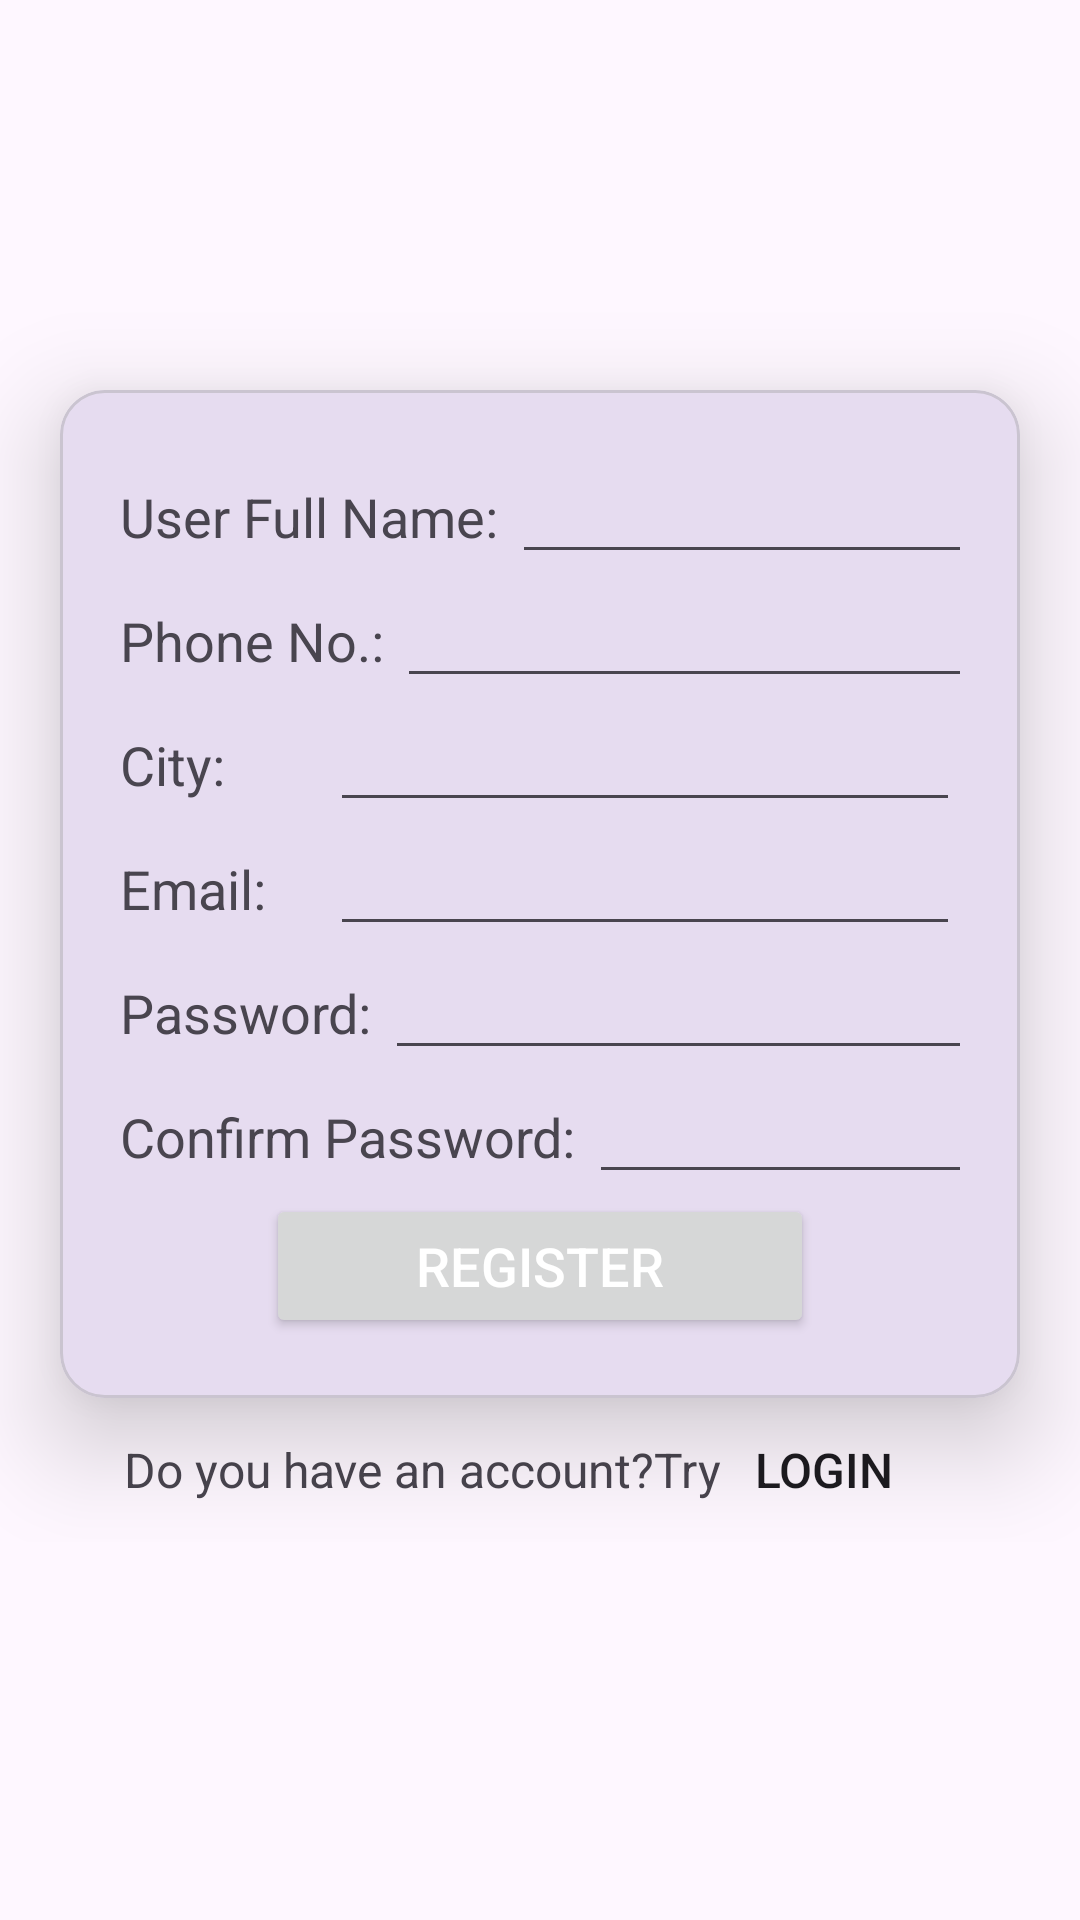

The Android layout XML behind this screen, and the referenced resources:
<!-- AndroidManifest.xml: application theme Theme.Mad_app085_p4 -->
<!-- res/layout/activity_registration.xml -->
<?xml version="1.0" encoding="utf-8"?>
<LinearLayout xmlns:android="http://schemas.android.com/apk/res/android"
    xmlns:app="http://schemas.android.com/apk/res-auto"
    xmlns:tools="http://schemas.android.com/tools"
    android:layout_width="match_parent"
    android:layout_height="match_parent"
    android:orientation="vertical"
    tools:context=".RegistrationActivity">

    <androidx.core.widget.NestedScrollView
        android:layout_width="match_parent"
        android:layout_height="match_parent"
        tools:layout_editor_absoluteX="61dp"
        tools:layout_editor_absoluteY="83dp">

        <LinearLayout
            android:layout_width="match_parent"
            android:layout_height="match_parent"
            android:orientation="vertical">

            <ImageView
                android:layout_width="match_parent"
                android:layout_height="130dp"
                android:src="@drawable/guni_pink_logo"
                android:contentDescription="Logo">

            </ImageView>

            <com.google.android.material.card.MaterialCardView
                android:layout_width="wrap_content"
                android:layout_height="wrap_content"
                android:layout_marginStart="20dp"
                android:layout_marginEnd="20dp"
                android:layout_gravity="center"
                app:cardCornerRadius="15dp"
                app:cardElevation="20dp">

                <LinearLayout
                    android:layout_width="match_parent"
                    android:layout_height="wrap_content"
                    android:padding="20dp"
                    android:orientation="vertical">

                    <LinearLayout
                        android:layout_width="match_parent"
                        android:layout_height="wrap_content"
                        android:orientation="horizontal">

                        <TextView
                            android:layout_width="wrap_content"
                            android:layout_height="wrap_content"
                            android:text="User Full Name: "
                            android:textSize="18sp"/>

                        <Space
                            android:layout_width="0dp"
                            android:layout_height="0dp"
                            android:layout_weight="1"/>

                        <EditText
                            android:layout_width="wrap_content"
                            android:layout_height="wrap_content"
                            android:ems="10"
                            android:inputType="text"
                            android:textSize="18sp"/>

                    </LinearLayout>

                    <LinearLayout
                        android:layout_width="match_parent"
                        android:layout_height="wrap_content"
                        android:orientation="horizontal">

                        <TextView
                            android:layout_width="wrap_content"
                            android:layout_height="wrap_content"
                            android:text="Phone No.: "
                            android:textSize="18sp"/>

                        <Space
                            android:layout_width="0dp"
                            android:layout_height="0dp"
                            android:layout_weight="1"/>

                        <EditText
                            android:layout_width="wrap_content"
                            android:layout_height="wrap_content"
                            android:ems="10"
                            android:inputType="number"
                            android:textSize="18sp"/>

                    </LinearLayout>

                    <LinearLayout
                        android:layout_width="match_parent"
                        android:layout_height="wrap_content"
                        android:orientation="horizontal">

                        <TextView
                            android:layout_width="wrap_content"
                            android:layout_height="wrap_content"
                            android:text="City: "
                            android:textSize="18sp"/>

                        <Space
                            android:layout_width="0dp"
                            android:layout_height="0dp"
                            android:layout_weight="1"/>

                        <EditText
                            android:layout_width="wrap_content"
                            android:layout_height="wrap_content"
                            android:ems="10"
                            android:inputType="text"
                            android:textSize="18sp"/>

                    </LinearLayout>
                    <LinearLayout
                        android:layout_width="match_parent"
                        android:layout_height="wrap_content"
                        android:orientation="horizontal">

                        <TextView
                            android:layout_width="wrap_content"
                            android:layout_height="wrap_content"
                            android:text="Email: "
                            android:textSize="18sp"/>

                        <Space
                            android:layout_width="0dp"
                            android:layout_height="0dp"
                            android:layout_weight="1"/>

                        <EditText
                            android:layout_width="wrap_content"
                            android:layout_height="wrap_content"
                            android:ems="10"
                            android:inputType="textEmailAddress"
                            android:textSize="18sp"/>

                    </LinearLayout>

                    <LinearLayout
                        android:layout_width="match_parent"
                        android:layout_height="wrap_content"
                        android:orientation="horizontal">

                        <TextView
                            android:layout_width="wrap_content"
                            android:layout_height="wrap_content"
                            android:text="Password: "
                            android:textSize="18sp"/>

                        <Space
                            android:layout_width="0dp"
                            android:layout_height="0dp"
                            android:layout_weight="1"/>

                        <EditText
                            android:layout_width="wrap_content"
                            android:layout_height="wrap_content"
                            android:ems="10"
                            android:inputType="textPassword"
                            android:textSize="18sp"/>

                    </LinearLayout>

                    <LinearLayout
                        android:layout_width="match_parent"
                        android:layout_height="wrap_content"
                        android:orientation="horizontal">

                        <TextView
                            android:layout_width="wrap_content"
                            android:layout_height="wrap_content"
                            android:text="Confirm Password: "
                            android:textSize="18sp"/>

                        <Space
                            android:layout_width="0dp"
                            android:layout_height="0dp"
                            android:layout_weight="1"/>

                        <EditText
                            android:layout_width="wrap_content"
                            android:layout_height="wrap_content"
                            android:ems="10"
                            android:inputType="textWebPassword"
                            android:textSize="18sp"/>

                    </LinearLayout>

                    <LinearLayout
                        android:layout_width="match_parent"
                        android:layout_height="match_parent"
                        android:orientation="vertical">

                        <Button
                            android:layout_width="wrap_content"
                            android:layout_height="wrap_content"
                            android:paddingHorizontal="50dp"
                            android:text="Register"
                            android:textColor="#FFFFFF"
                            android:textSize="18sp"
                            android:layout_gravity="center"/>

                    </LinearLayout>

                </LinearLayout>

            </com.google.android.material.card.MaterialCardView>

            <LinearLayout
                android:layout_width="match_parent"
                android:layout_height="wrap_content"
                android:gravity="center">

                <TextView
                    android:layout_width="wrap_content"
                    android:layout_height="wrap_content"
                    android:text="Do you have an account?Try"
                    android:textSize="16sp"/>

                <Button
                    android:layout_width="wrap_content"
                    android:layout_height="wrap_content"
                    android:text="LogIn"
                    android:textColor="@color/red"
                    android:textSize="16sp"
                    android:padding="0dp"
                    android:background="#0000"
                    android:layout_marginLeft="-10dp"/>

            </LinearLayout>

        </LinearLayout>

    </androidx.core.widget.NestedScrollView>
</LinearLayout>
<!-- resources referenced by this layout -->
<resources>
  <style name="Theme.Mad_app085_p4" parent="Base.Theme.Mad_app085_p4" />
  <style name="Base.Theme.Mad_app085_p4" parent="Theme.Material3.DayNight.NoActionBar">
          
          
      </style>
</resources>
